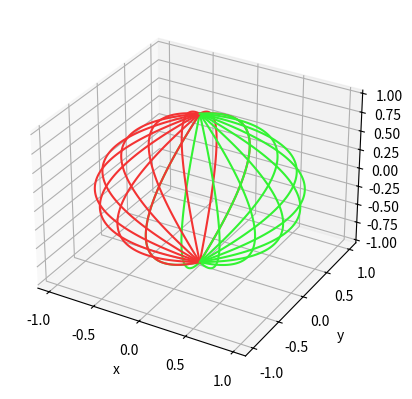

Write Python code to recreate this figure. (Note: this script raises an exception after producing the figure.)
import numpy as np
import matplotlib.pyplot as plt

def parameters(alpha: float, kz: float, theta: float):
    """
    Calculates kx and ky for U = cos(alpha) 1 + sum_i i sin(alpha) k_i sigma_i
    Args:
        alpha: overall phase
        kz: z component of unitary
        theta: phase of the state?
    Returns:
        U_1, U_2: [alpha,[kx,ky,kz]]
    """
    absXY = 1. - kz**2
    phaseA = np.arctan2(np.cos(alpha),kz*np.sin(alpha))
    phaseC1 = (np.pi/2 + phaseA + theta) % (2*np.pi)
    phaseC2 = (3*np.pi/2 + phaseA + theta) % (2*np.pi)
    X1 = absXY*np.sin(phaseC1)
    X2 = absXY*np.sin(phaseC2)
    Y1 = -absXY*np.cos(phaseC1)
    Y2 = -absXY*np.cos(phaseC2)
    return [[alpha,np.array([X1,Y1,kz])],[alpha,np.array([X2,Y2,kz])]]

def plot_symmetry_parameters():
    alphas = np.linspace(0,np.pi/2,10)
    thetas = np.linspace(0,np.pi,10)
    alpha = 0.0
    theta = 0.3
    kzs = np.linspace(-1,1,100)
    fig = plt.figure()
    ax = fig.add_subplot(projection="3d")
    ax.set_xlabel("x")
    ax.set_ylabel("y")
    ax.set_zlabel("z")
    for theta in thetas:
        params = [parameters(alpha, kz, theta) for kz in kzs]
        x1 = [param[0][1][0] for param in params]
        y1 = [param[0][1][1] for param in params]
        x2 = [param[1][1][0] for param in params]
        y2 = [param[1][1][1] for param in params]
        ax.plot(x1,y1,kzs, color='#F33333')
        ax.plot(x2,y2,kzs, color='#33F333')
    plt.savefig(f"Plots/Condition_theta.png",dpi=150)    

if __name__ == "__main__":
    plot_symmetry_parameters()
